Image classification data set "VIntel" (ysharma12/VIntel on GitHub). Class labels (10): bar stool, bookcase, chandelier, dining chair, market umbrella, night stands, ottoman, sconces, table lamp, vases.

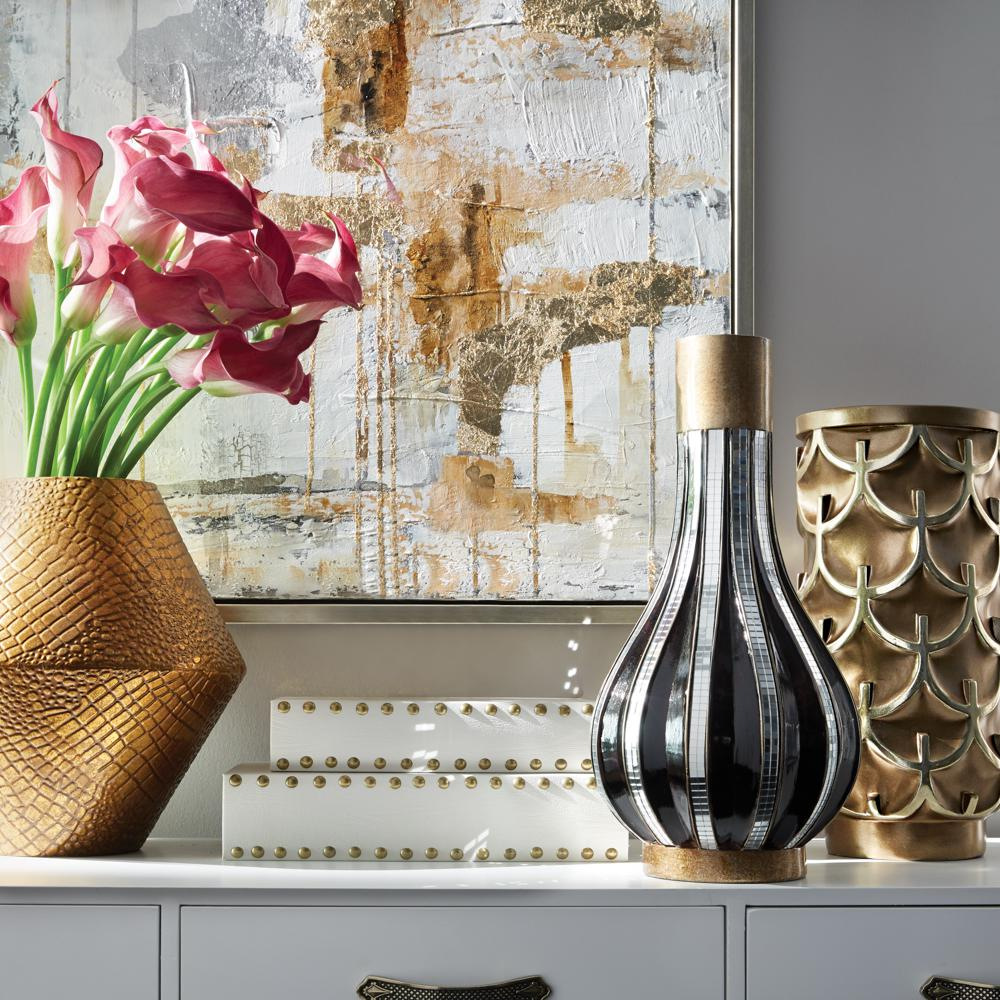
Label: vases

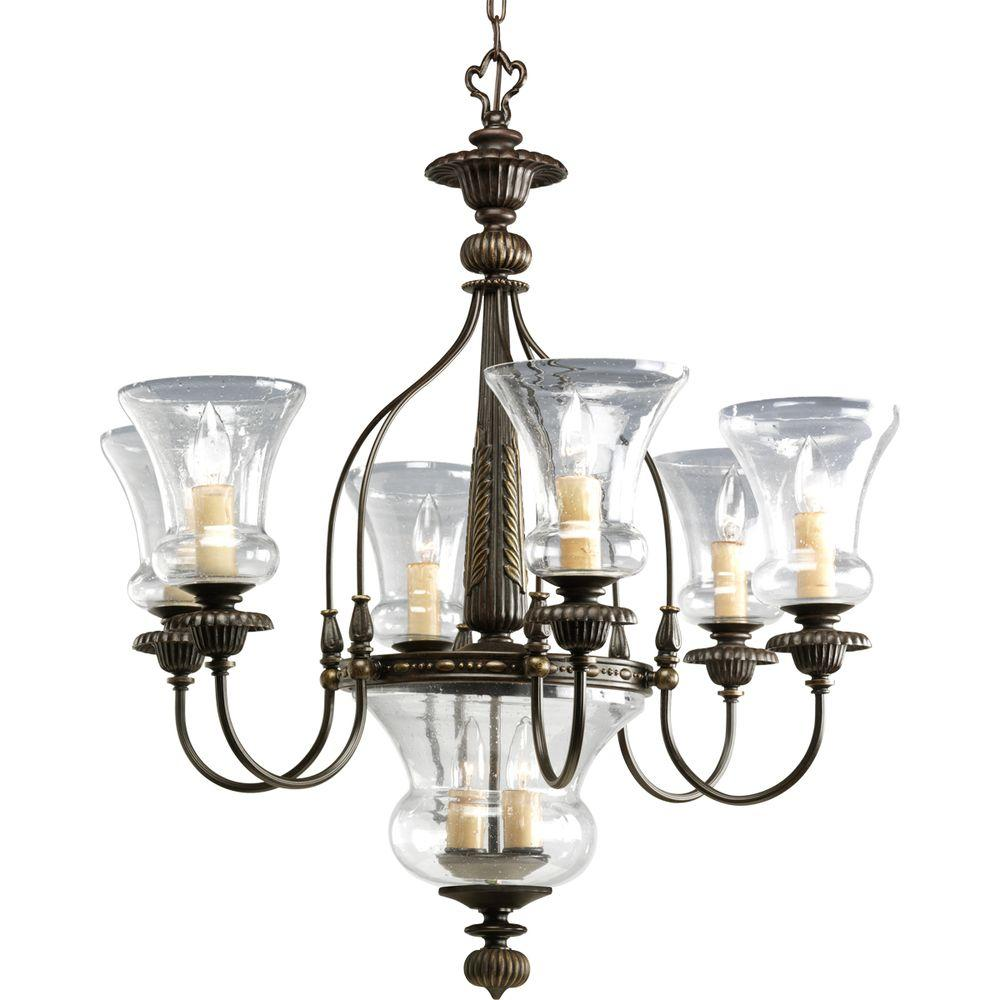
Label: chandelier

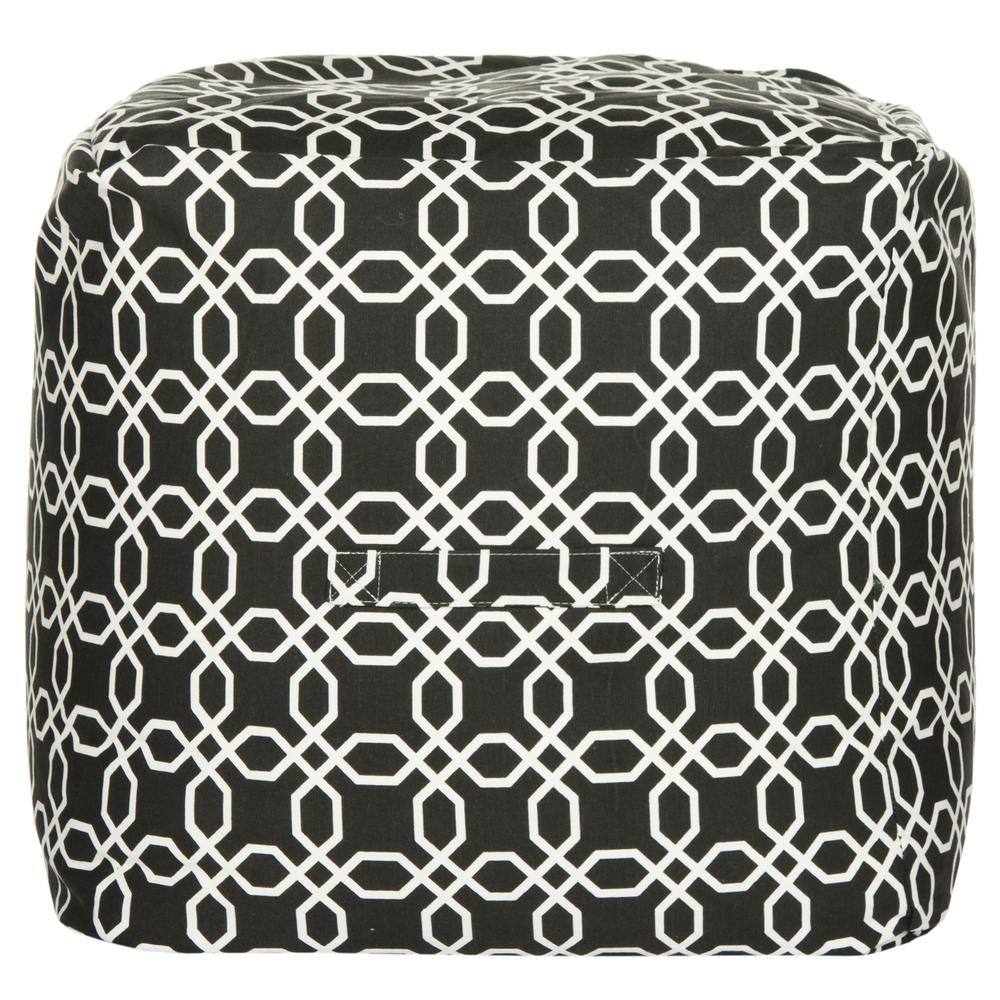
Label: ottoman

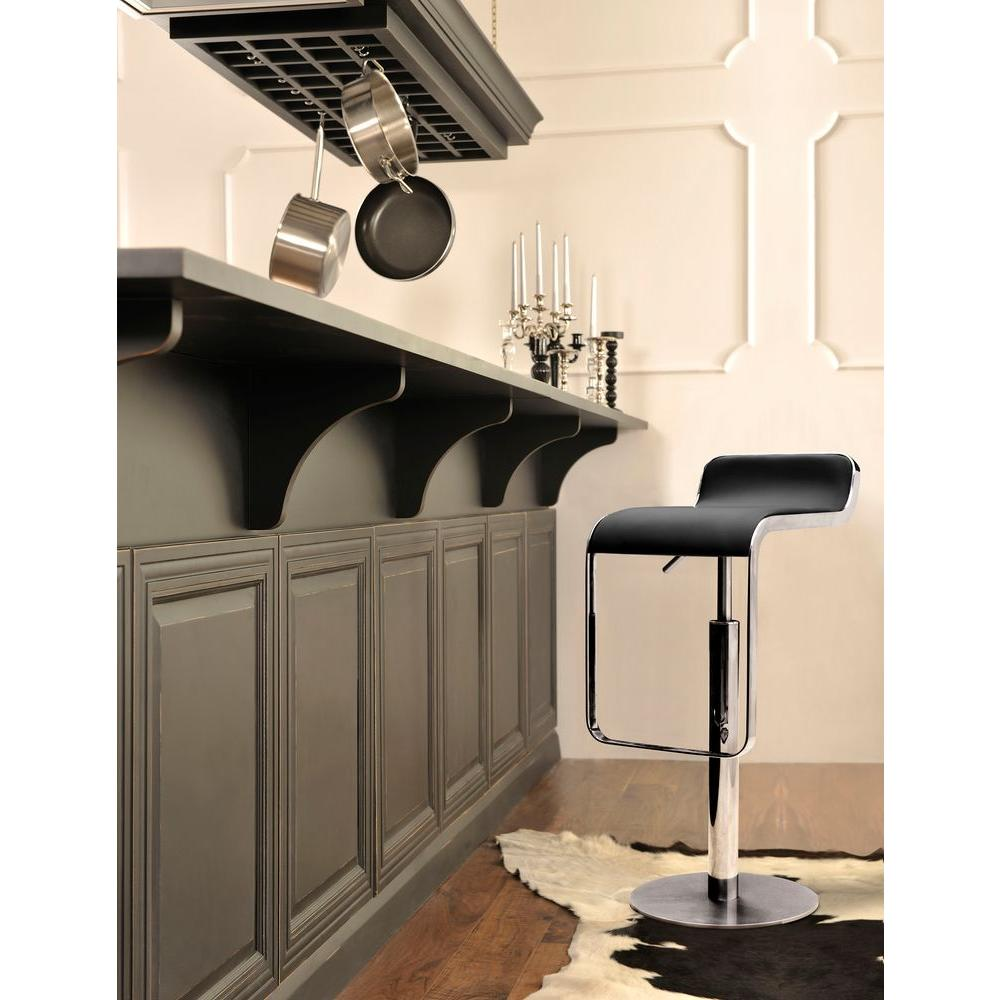
Label: bar stool

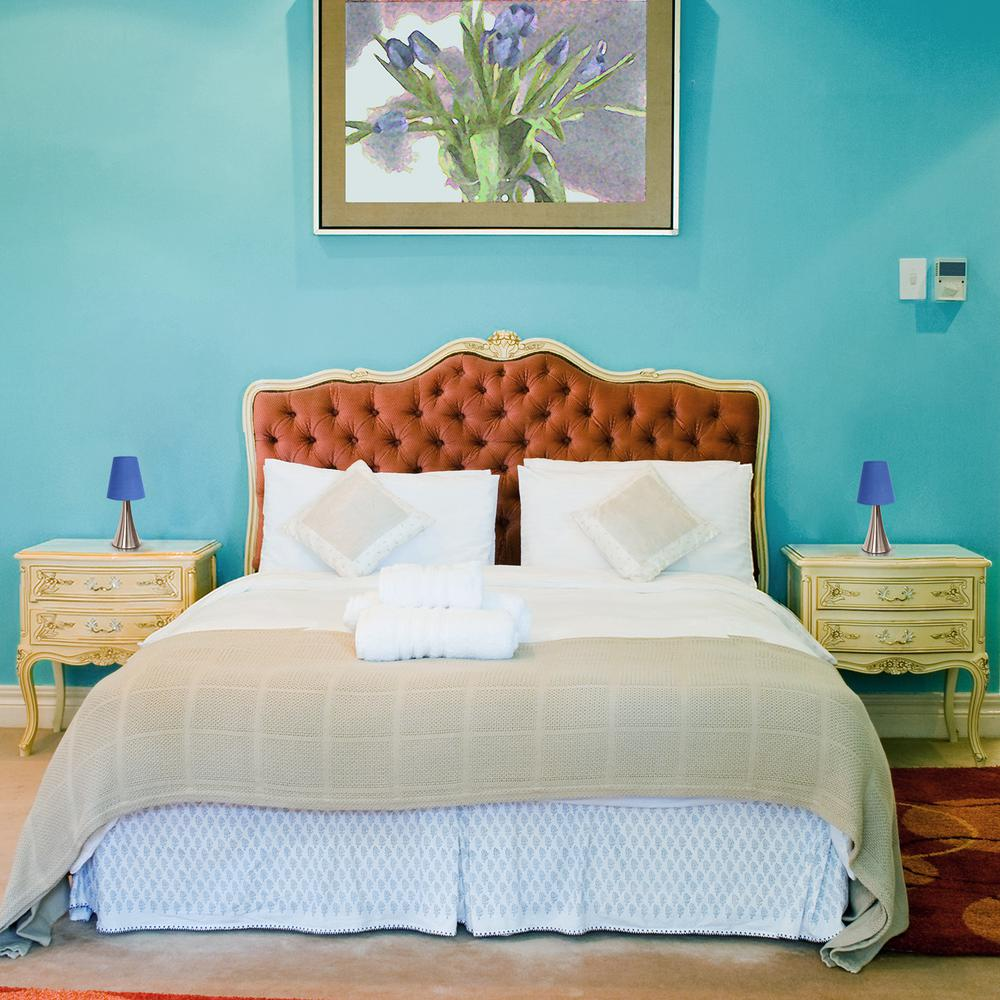
Label: table lamp

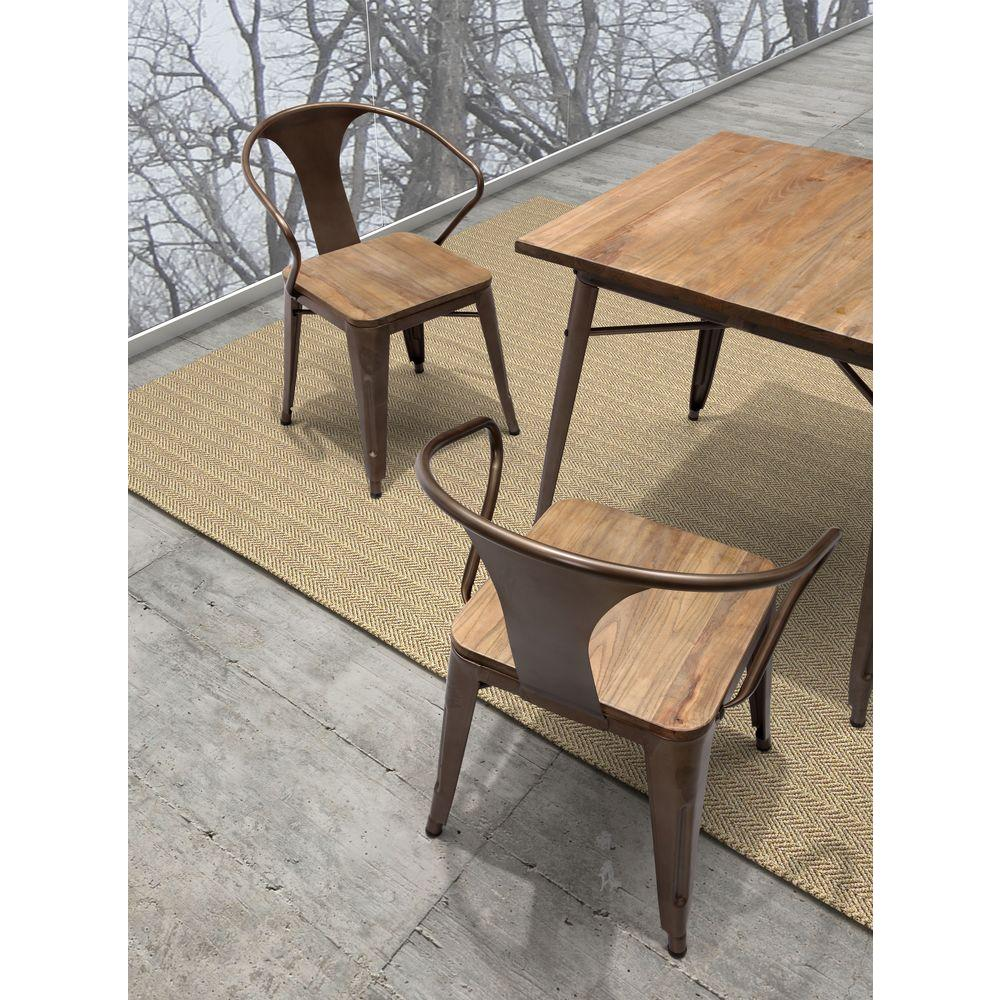
Label: dining chair
